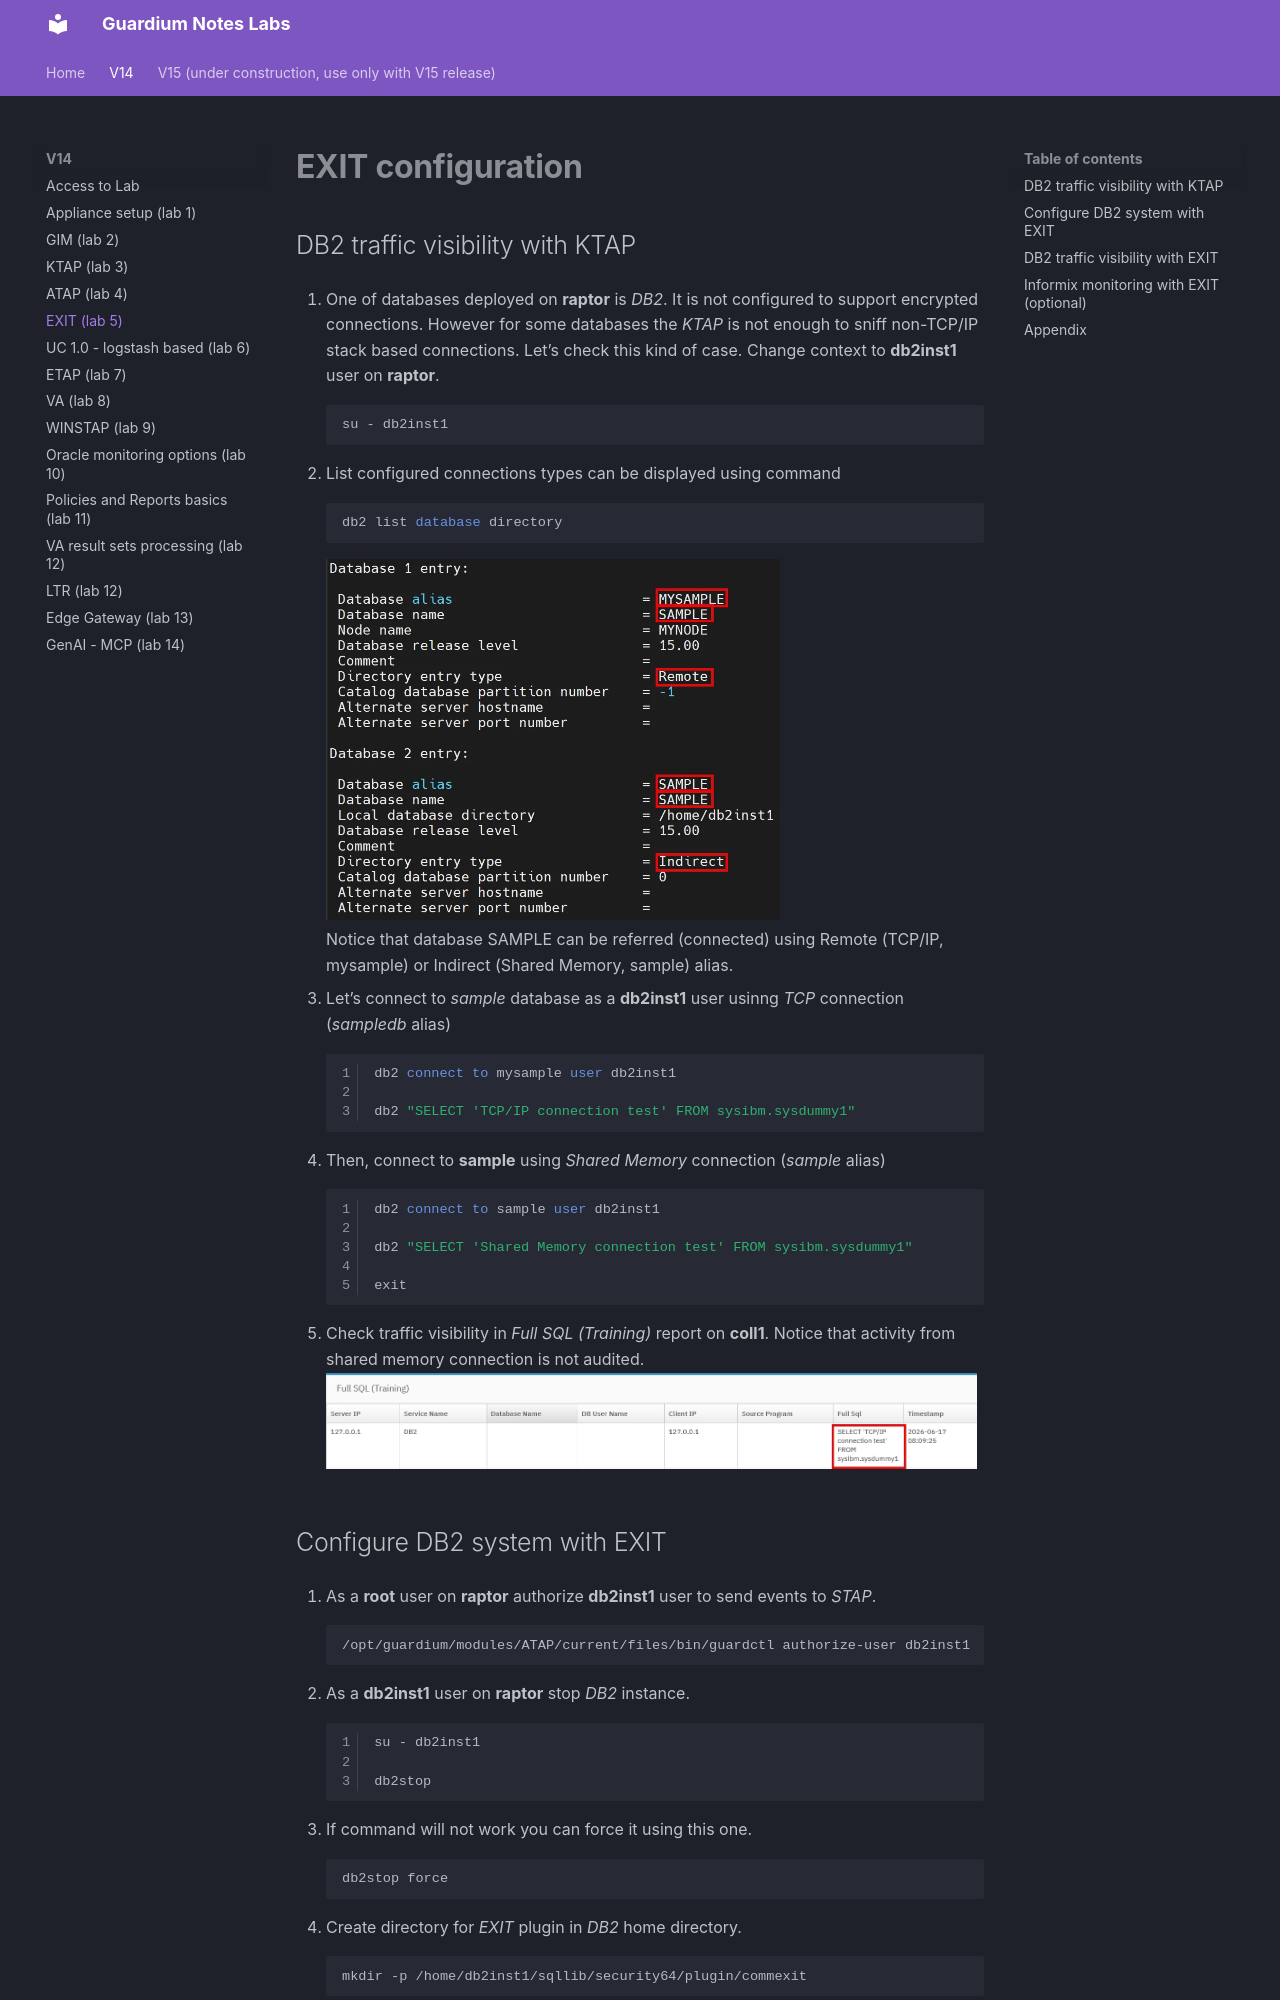

repository: zbychfish/guardium_tz_labs · page: v14/exit/index.html · generator: mkdocs

# EXIT configuration

## DB2 traffic visibility with KTAP

1.	One of databases deployed on **raptor** is *DB2*. It is not configured to support encrypted connections. However for some databases the *KTAP* is not enough to sniff non-TCP/IP stack based connections. Let’s check this kind of case. Change context to **db2inst1** user on **raptor**.
```bash
su - db2inst1
```

1.	List configured connections types can be displayed using command
```sql
db2 list database directory
``` 
![TZ requests](../images/exit1.webp){ width="69%" }
<BR>Notice that database SAMPLE can be referred (connected) using Remote (TCP/IP, mysample) or Indirect (Shared Memory, sample) alias.

1.	Let’s connect to *sample* database as a **db2inst1** user usinng *TCP* connection (*sampledb* alias)
```sql linenums="1"
db2 connect to mysample user db2inst1 

db2 "SELECT 'TCP/IP connection test' FROM sysibm.sysdummy1"
```

1.	Then, connect to **sample** using *Shared Memory* connection (*sample* alias)
```sql linenums="1"
db2 connect to sample user db2inst1 

db2 "SELECT 'Shared Memory connection test' FROM sysibm.sysdummy1"

exit
```

1.	Check traffic visibility in *Full SQL (Training)* report on **coll1**. Notice that activity from shared memory connection is not audited.
![TZ requests](../images/exit2.webp){ width="99%" }
